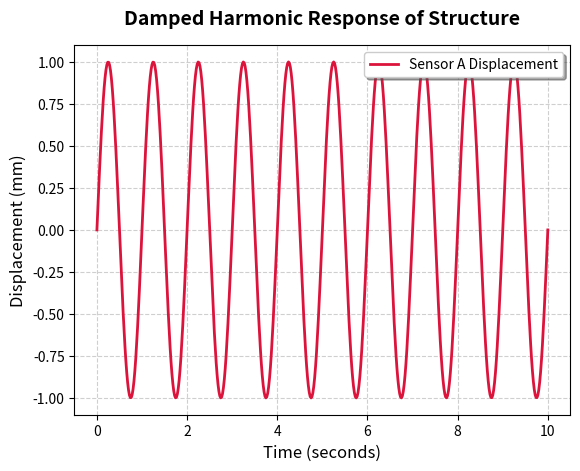

Write the Python code that produced this figure.
import numpy as np
import matplotlib.pyplot as plt
time = np.linspace(0, 10, 500)
amplitude = np.sin(2*np.pi*time)
fig, ax = plt.subplots()
ax.plot(time, amplitude, color='crimson', linewidth=2, label="Sensor A Displacement")
ax.set_title('Damped Harmonic Response of Structure', fontsize=14, fontweight='bold', pad=15)
ax.set_xlabel('Time (seconds)', fontsize=12)
ax.set_ylabel('Displacement (mm)', fontsize=12)
ax.grid(True, linestyle='--', alpha=0.6)
ax.legend(loc='upper right', frameon=True, shadow=True)
plt.show()
